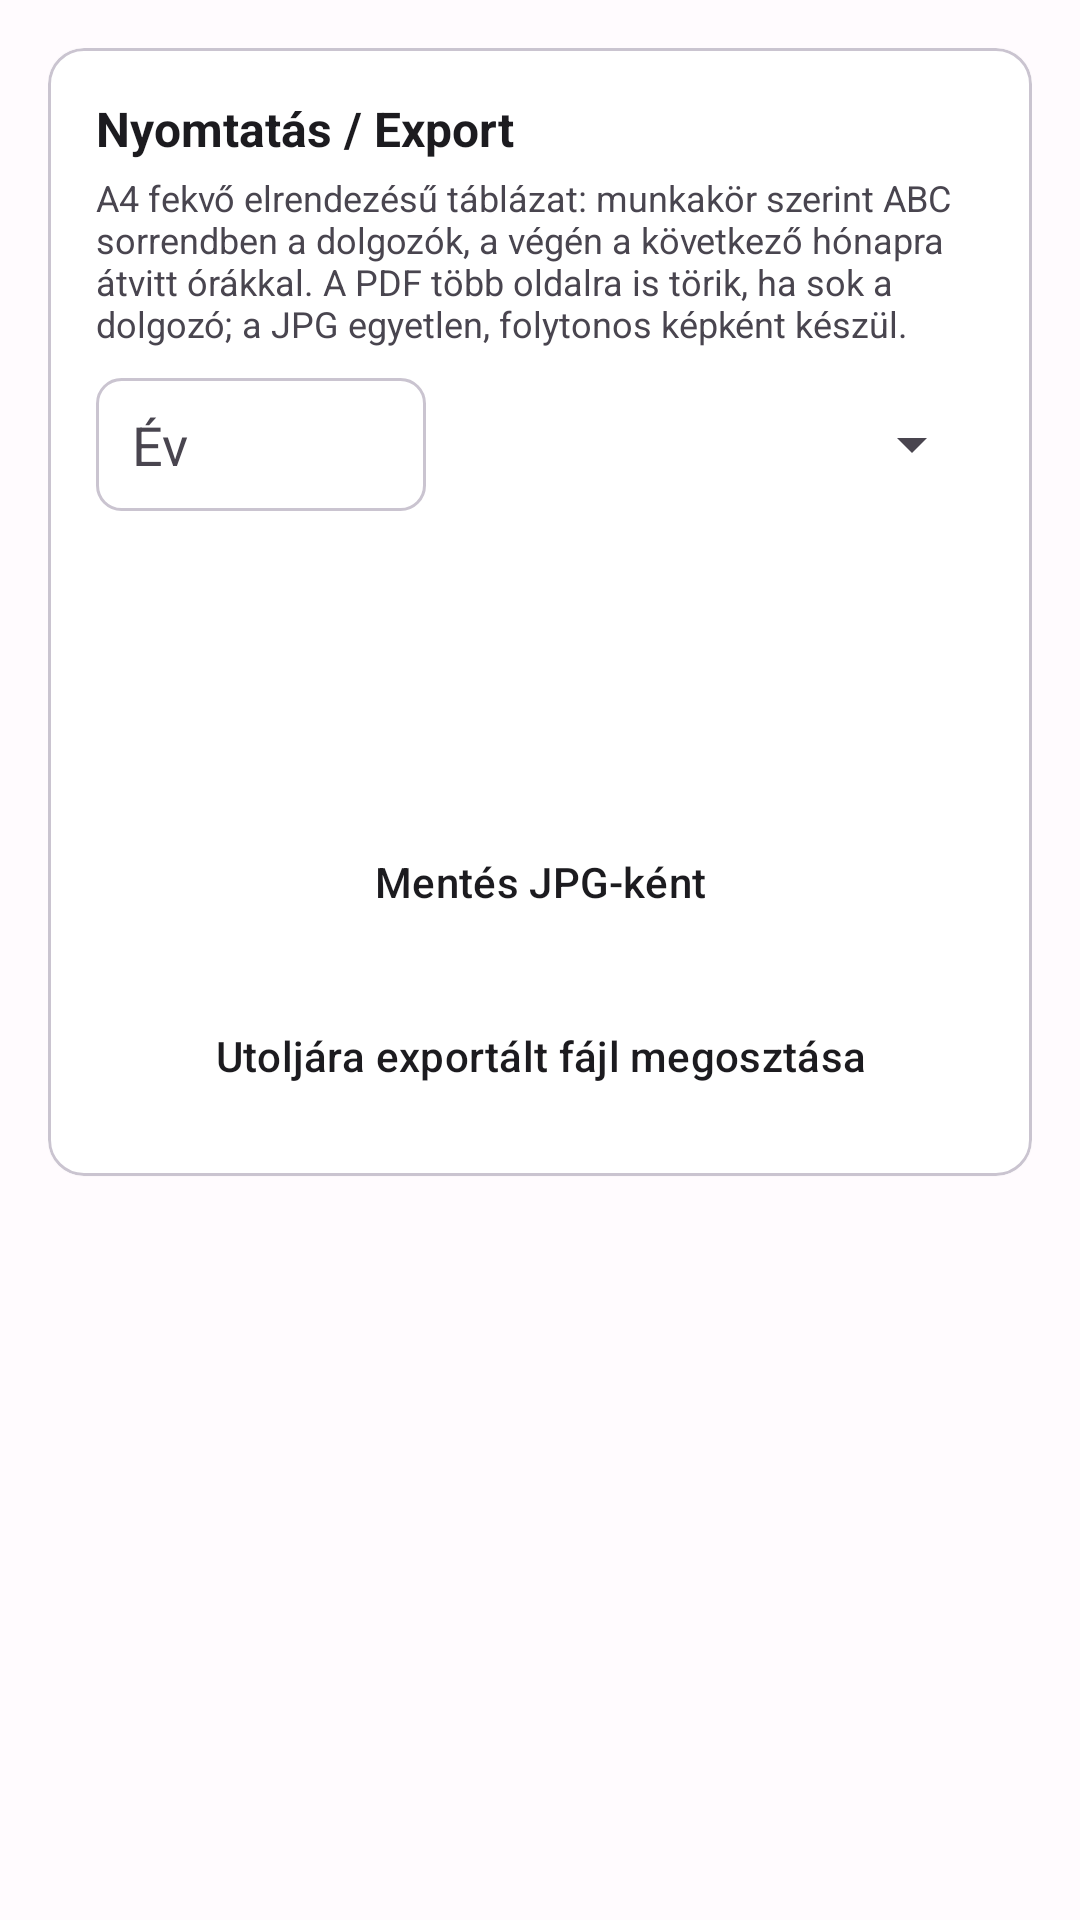

Android layout source for this screen:
<!-- AndroidManifest.xml: application theme Theme.BeosztasVarazslo -->
<!-- res/layout/fragment_print.xml -->
<?xml version="1.0" encoding="utf-8"?>
<ScrollView xmlns:android="http://schemas.android.com/apk/res/android"
    xmlns:app="http://schemas.android.com/apk/res-auto"
    android:layout_width="match_parent"
    android:layout_height="match_parent"
    android:background="@android:color/transparent"
    android:fillViewport="true">

    <LinearLayout
        android:layout_width="match_parent"
        android:layout_height="wrap_content"
        android:orientation="vertical"
        android:padding="16dp">

        <com.google.android.material.card.MaterialCardView
            style="@style/Widget.Glass.Card"
            android:layout_width="match_parent"
            android:layout_height="wrap_content">

            <LinearLayout
                android:layout_width="match_parent"
                android:layout_height="wrap_content"
                android:orientation="vertical"
                android:padding="16dp">

                <TextView
                    android:layout_width="match_parent"
                    android:layout_height="wrap_content"
                    android:text="Nyomtatás / Export"
                    android:textStyle="bold"
                    android:textSize="16sp"
                    android:textColor="@color/text_primary" />

                <TextView
                    android:layout_width="match_parent"
                    android:layout_height="wrap_content"
                    android:layout_marginTop="4dp"
                    android:layout_marginBottom="10dp"
                    android:text="A4 fekvő elrendezésű táblázat: munkakör szerint ABC sorrendben a dolgozók, a végén a következő hónapra átvitt órákkal. A PDF több oldalra is törik, ha sok a dolgozó; a JPG egyetlen, folytonos képként készül."
                    android:textColor="@color/text_muted"
                    android:textSize="12sp" />

                <LinearLayout
                    android:layout_width="match_parent"
                    android:layout_height="wrap_content"
                    android:orientation="horizontal"
                    android:gravity="center_vertical">

                    <EditText
                        android:id="@+id/etPrintYear"
                        style="@style/Widget.Glass.EditText"
                        android:layout_width="110dp"
                        android:layout_height="wrap_content"
                        android:hint="Év"
                        android:inputType="number" />

                    <Spinner
                        android:id="@+id/spPrintMonth"
                        android:layout_width="0dp"
                        android:layout_height="wrap_content"
                        android:layout_weight="1"
                        android:layout_marginStart="8dp" />
                </LinearLayout>

                <TextView
                    android:id="@+id/tvPrintSummary"
                    android:layout_width="match_parent"
                    android:layout_height="wrap_content"
                    android:layout_marginTop="10dp"
                    android:textColor="@color/text_primary"
                    android:textSize="13sp" />

                <LinearLayout
                    android:layout_width="match_parent"
                    android:layout_height="wrap_content"
                    android:orientation="vertical"
                    android:layout_marginTop="14dp">

                    <Button
                        android:id="@+id/btnExportPdf"
                        style="@style/Widget.Glass.Button.Primary"
                        android:layout_width="match_parent"
                        android:layout_height="wrap_content"
                        android:layout_marginBottom="10dp"
                        android:text="Mentés PDF-ként (A4 fekvő, több oldalas)" />

                    <Button
                        android:id="@+id/btnExportJpg"
                        style="@style/Widget.Glass.Button"
                        android:layout_width="match_parent"
                        android:layout_height="wrap_content"
                        android:layout_marginBottom="10dp"
                        android:text="Mentés JPG-ként" />

                    <Button
                        android:id="@+id/btnShareLast"
                        style="@style/Widget.Glass.Button"
                        android:layout_width="match_parent"
                        android:layout_height="wrap_content"
                        android:text="Utoljára exportált fájl megosztása" />
                </LinearLayout>
            </LinearLayout>
        </com.google.android.material.card.MaterialCardView>
    </LinearLayout>
</ScrollView>
<!-- resources referenced by this layout -->
<resources>
  <color name="text_muted">#49454F</color>
  <color name="text_primary">#1C1B1F</color>
  <style name="Widget.Glass.Button" parent="Widget.Material3.Button.OutlinedButton">
          <item name="strokeColor">@color/border</item>
          <item name="cornerRadius">10dp</item>
          <item name="android:textColor">@color/text_primary</item>
          <item name="android:textAllCaps">false</item>
      </style>
  <style name="Widget.Glass.Button.Primary" parent="Widget.Material3.Button">
          <item name="backgroundTint">@color/primary</item>
          <item name="cornerRadius">10dp</item>
          <item name="android:textColor">@android:color/white</item>
          <item name="android:textAllCaps">false</item>
      </style>
  <style name="Widget.Glass.Card" parent="Widget.Material3.CardView.Elevated">
          <item name="cardBackgroundColor">@color/surface</item>
          <item name="cardCornerRadius">12dp</item>
          <item name="cardElevation">1dp</item>
          <item name="strokeColor">@color/border</item>
          <item name="strokeWidth">1dp</item>
      </style>
  <style name="Widget.Glass.EditText" parent="android:Widget.Material.EditText">
          <item name="android:background">@drawable/bg_m3_input</item>
          <item name="android:textColor">@color/text_primary</item>
          <item name="android:textColorHint">@color/text_muted</item>
      </style>
  <style name="Theme.BeosztasVarazslo" parent="Theme.Material3.Light.NoActionBar">
          <item name="colorPrimary">@color/m3_primary</item>
          <item name="colorOnPrimary">@color/m3_on_primary</item>
          <item name="colorPrimaryContainer">@color/m3_primary_container</item>
          <item name="colorOnPrimaryContainer">@color/m3_on_primary_container</item>
          <item name="colorSecondaryContainer">@color/m3_secondary_container</item>
          <item name="colorOnSecondaryContainer">@color/m3_on_secondary_container</item>
          <item name="colorSurface">@color/m3_surface</item>
          <item name="colorSurfaceVariant">@color/m3_surface_variant</item>
          <item name="colorOnSurface">@color/m3_on_surface</item>
          <item name="colorOnSurfaceVariant">@color/m3_on_surface_variant</item>
          <item name="colorOutline">@color/m3_outline</item>
          <item name="android:colorBackground">@color/background</item>
          <item name="colorError">@color/m3_error</item>
          <item name="android:windowLightStatusBar">true</item>
          <item name="android:statusBarColor">@color/background</item>
          <item name="android:navigationBarColor">@color/background</item>
      </style>
  <color name="border">#CAC4D0</color>
  <color name="primary">#4F378B</color>
  <color name="surface">#FFFFFF</color>
  <!-- drawable bg_m3_input (drawable) -->
  <?xml version="1.0" encoding="utf-8"?>
  <shape xmlns:android="http://schemas.android.com/apk/res/android"
      android:shape="rectangle">
      <solid android:color="@color/surface" />
      <corners android:radius="8dp" />
      <stroke android:width="1dp" android:color="@color/border" />
      <padding android:left="12dp" android:top="10dp" android:right="12dp" android:bottom="10dp" />
  </shape>
  <color name="m3_primary">#4F378B</color>
  <color name="m3_on_primary">#FFFFFF</color>
  <color name="m3_primary_container">#EADDFF</color>
  <color name="m3_on_primary_container">#22005D</color>
  <color name="m3_secondary_container">#E8DEF8</color>
  <color name="m3_on_secondary_container">#1D192B</color>
  <color name="m3_surface">#FFFBFE</color>
  <color name="m3_surface_variant">#F3EDF7</color>
  <color name="m3_on_surface">#1C1B1F</color>
  <color name="m3_on_surface_variant">#49454F</color>
  <color name="m3_outline">#CAC4D0</color>
  <color name="background">#FFFBFE</color>
  <color name="m3_error">#B3261E</color>
</resources>
